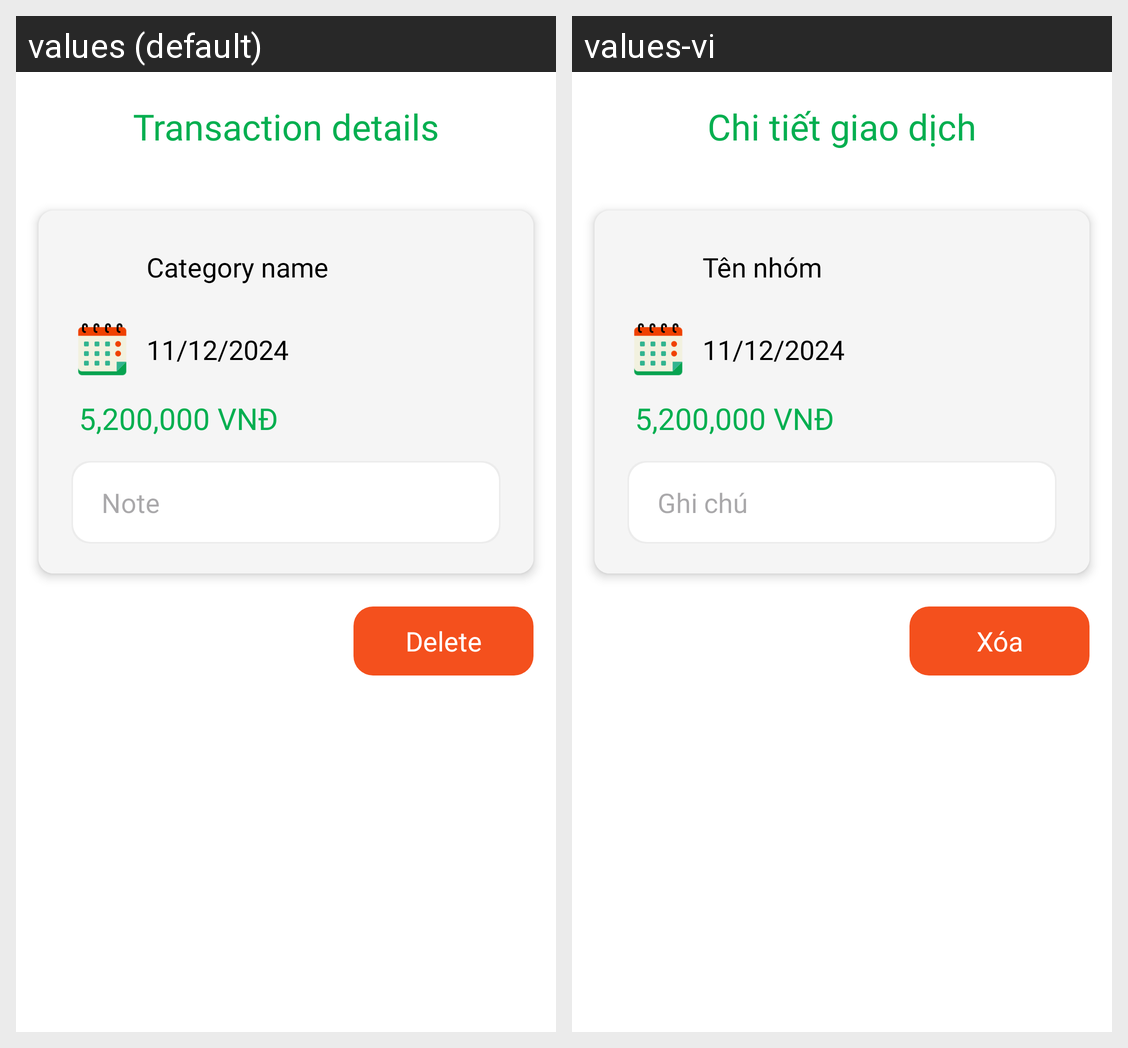

Translations of the strings shown on this Android screen, per locale in the grid:
Android screen res/layout/activity_transaction_details.xml rendered under 2 locales, left to right: values (default), values-vi. Device: Nexus 5 (rendered at 1080×1920; each locale shown at half size, 540×960, under a caption strip naming it); theme Theme.MoneyLover.
Strings drawn on this screen, with the default value and each locale's value (text and hints the layout hard-codes, and strings that could not be matched under every locale, appear in the picture but are not listed):

transaction_details
  values: Transaction details
  values-vi: Chi tiết giao dịch

category_name
  values: Category name
  values-vi: Tên nhóm

default_date
  values: 11/12/2024
  values-vi: 11/12/2024

default_balance
  values: 5,200,000 VNĐ
  values-vi: 5,200,000 VNĐ

note
  values: Note
  values-vi: Ghi chú

delete
  values: Delete
  values-vi: Xóa
